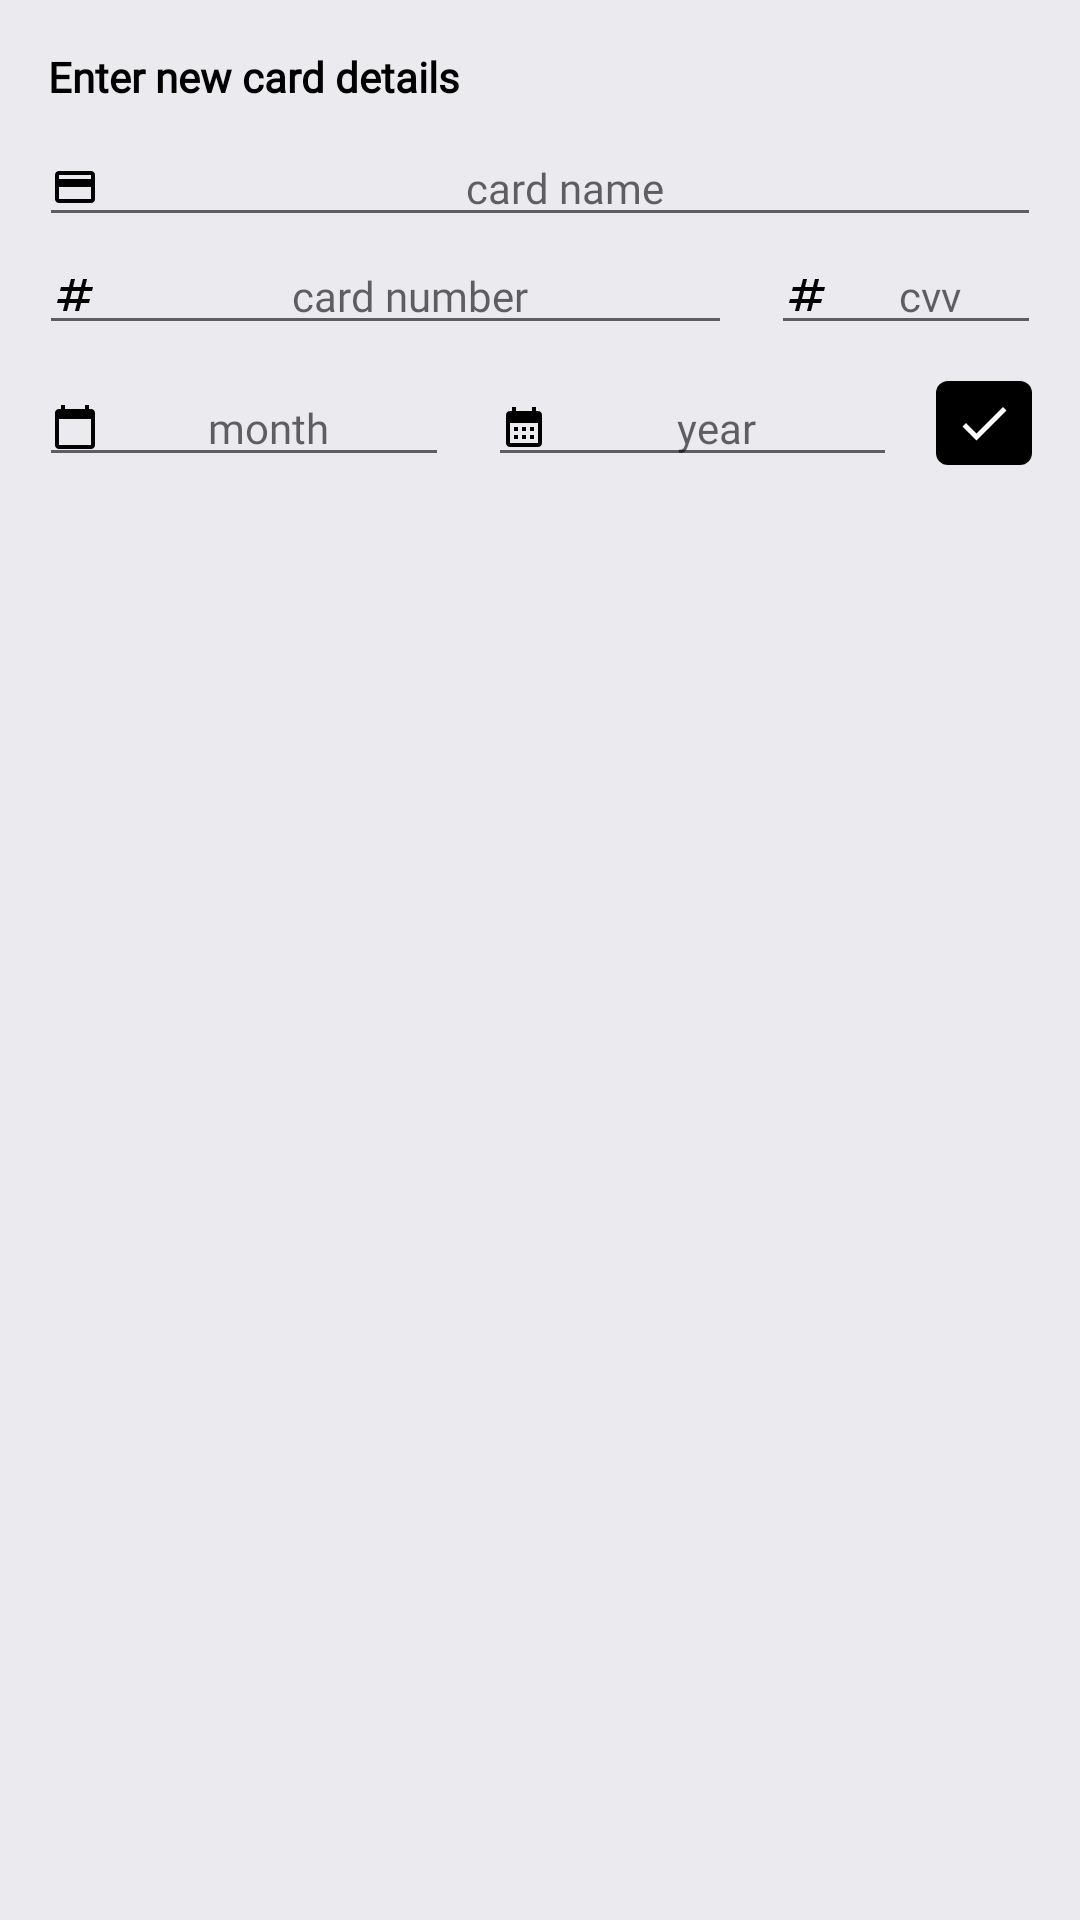

Write the Android layout XML for this screen, with the resource values it uses.
<!-- AndroidManifest.xml: application theme Theme.Peng -->
<!-- res/layout/dialog_add_payment_card.xml -->
<?xml version="1.0" encoding="utf-8"?>
<androidx.constraintlayout.widget.ConstraintLayout xmlns:android="http://schemas.android.com/apk/res/android"
    xmlns:app="http://schemas.android.com/apk/res-auto"
    xmlns:tools="http://schemas.android.com/tools"
    android:layout_width="match_parent"
    android:layout_height="match_parent">

    <androidx.appcompat.widget.AppCompatEditText
        android:id="@+id/addPaymentCardCVVET"
        android:layout_width="90dp"
        android:layout_height="wrap_content"
        android:layout_marginHorizontal="13dp"
        android:fontFamily="@font/roboto_medium"
        android:gravity="center"
        android:hint="cvv"
        android:imeOptions="actionDone"
        android:inputType="number"
        android:singleLine="true"
        android:textAlignment="center"
        android:drawableStart="@drawable/ic_number"
        android:textSize="14sp"
        app:layout_constraintBottom_toBottomOf="@+id/addPaymentCardNumberET"
        app:layout_constraintEnd_toEndOf="parent"
        app:layout_constraintTop_toTopOf="@+id/addPaymentCardNumberET" />

    <androidx.appcompat.widget.AppCompatEditText
        android:id="@+id/addPaymentCardNumberET"
        android:layout_width="0dp"
        android:layout_height="wrap_content"
        android:layout_marginHorizontal="13dp"
        android:fontFamily="@font/roboto_medium"
        android:gravity="center"
        android:hint="card number"
        android:imeOptions="actionDone"
        android:inputType="number"
        android:drawableStart="@drawable/ic_number"
        android:singleLine="true"
        android:textAlignment="center"
        android:textSize="14sp"
        app:layout_constraintEnd_toStartOf="@+id/addPaymentCardCVVET"
        app:layout_constraintHorizontal_bias="0.5"
        app:layout_constraintStart_toStartOf="parent"
        app:layout_constraintTop_toBottomOf="@+id/addPaymentCardNameET" />

    <com.google.android.material.textview.MaterialTextView
        android:id="@+id/addPaymentCardTitleTV"
        android:layout_width="0dp"
        android:layout_height="wrap_content"
        android:layout_gravity="start"
        android:layout_marginHorizontal="16dp"
        android:layout_marginTop="16dp"
        android:fontFamily="@font/roboto_bold"
        android:text="Enter new card details"
        android:textColor="?colorOnSurface"
        android:textStyle="bold"
        app:layout_constraintEnd_toStartOf="@+id/progressIndicator"
        app:layout_constraintHorizontal_bias="0.5"
        app:layout_constraintStart_toStartOf="parent"
        app:layout_constraintTop_toTopOf="parent" />

    <androidx.appcompat.widget.AppCompatEditText
        android:id="@+id/addPaymentCardNameET"
        android:layout_width="0dp"
        android:layout_height="wrap_content"
        android:layout_marginHorizontal="13dp"
        android:layout_marginTop="8dp"
        android:fontFamily="@font/roboto_medium"
        android:gravity="center"
        android:hint="card name"
        android:drawableStart="@drawable/ic_card"
        android:imeOptions="actionDone"
        android:inputType="text"
        android:singleLine="true"
        android:textAlignment="center"
        android:textSize="14sp"
        app:layout_constraintEnd_toEndOf="parent"
        app:layout_constraintStart_toStartOf="parent"
        app:layout_constraintTop_toBottomOf="@+id/addPaymentCardTitleTV" />


    <com.google.android.material.progressindicator.CircularProgressIndicator
        android:id="@+id/progressIndicator"
        android:layout_width="wrap_content"
        android:layout_height="wrap_content"
        android:indeterminate="true"
        android:visibility="invisible"
        app:indicatorColor="@color/black"
        app:indicatorSize="24dp"
        app:layout_constraintBottom_toBottomOf="@+id/addPaymentCardDoneButton"
        app:layout_constraintEnd_toEndOf="@+id/addPaymentCardDoneButton"
        app:layout_constraintStart_toStartOf="@+id/addPaymentCardDoneButton"
        app:layout_constraintTop_toTopOf="@+id/addPaymentCardDoneButton"
        app:trackColor="@color/white"
        app:trackThickness="2dp"
        tools:max="100"
        tools:progress="50" />

    <androidx.appcompat.widget.AppCompatImageButton
        android:id="@+id/addPaymentCardDoneButton"
        android:layout_width="32dp"
        android:layout_height="28dp"
        android:layout_marginEnd="16dp"
        android:background="@drawable/bg_edit_profile_done"
        android:src="@drawable/ic_done"
        android:text="Done"
        app:layout_constraintBottom_toBottomOf="@+id/addPaymentCardExpiryYear"
        app:layout_constraintEnd_toEndOf="parent"
        app:layout_constraintHorizontal_bias="0.5"
        app:layout_constraintStart_toEndOf="@+id/addPaymentCardExpiryYear"
        app:layout_constraintTop_toTopOf="@+id/addPaymentCardExpiryYear" />

    <androidx.appcompat.widget.AppCompatEditText
        android:id="@+id/addPaymentCardExpiryYear"
        android:layout_width="0dp"
        android:layout_height="wrap_content"
        android:layout_marginEnd="13dp"
        android:fontFamily="@font/roboto_medium"
        android:gravity="center"
        android:hint="year"
        android:imeOptions="actionDone"
        android:inputType="number"
        android:singleLine="true"
        android:textAlignment="center"
        android:textSize="14sp"
        android:drawableStart="@drawable/ic_calendar_year"
        app:layout_constraintBottom_toBottomOf="@+id/addPaymentCardExpiryMonth"
        app:layout_constraintEnd_toStartOf="@+id/addPaymentCardDoneButton"
        app:layout_constraintHorizontal_bias="0.5"
        app:layout_constraintStart_toEndOf="@+id/addPaymentCardExpiryMonth"
        app:layout_constraintTop_toTopOf="@+id/addPaymentCardExpiryMonth" />

    <androidx.appcompat.widget.AppCompatEditText
        android:id="@+id/addPaymentCardExpiryMonth"
        android:layout_width="0dp"
        android:layout_height="wrap_content"
        android:layout_marginHorizontal="13dp"
        android:layout_marginTop="8dp"
        android:fontFamily="@font/roboto_medium"
        android:gravity="center"
        android:hint="month"
        android:imeOptions="actionDone"
        android:inputType="number"
        android:singleLine="true"
        android:textAlignment="center"
        android:textSize="14sp"
        android:drawableStart="@drawable/ic_calendar"
        android:layout_marginBottom="16dp"
        app:layout_constraintBottom_toBottomOf="parent"
        app:layout_constraintEnd_toStartOf="@+id/addPaymentCardExpiryYear"
        app:layout_constraintHorizontal_bias="0.5"
        app:layout_constraintStart_toStartOf="parent"
        app:layout_constraintTop_toBottomOf="@+id/addPaymentCardNumberET"
        app:layout_constraintVertical_bias="0.0" />

</androidx.constraintlayout.widget.ConstraintLayout>
<!-- resources referenced by this layout -->
<resources>
  <color name="black">#FF000000</color>
  <color name="white">#FFFFFFFF</color>
  <!-- drawable bg_edit_profile_done (drawable) -->
  <?xml version="1.0" encoding="utf-8"?>
  <shape xmlns:android="http://schemas.android.com/apk/res/android" android:shape="rectangle">
      <solid android:color="@color/black"/>
      <corners android:radius="4dp"/>
  
  </shape>
  <!-- drawable ic_calendar (drawable) -->
  <vector xmlns:android="http://schemas.android.com/apk/res/android"
      android:width="16dp"
      android:height="16dp"
      android:viewportWidth="24"
      android:viewportHeight="24"
      android:tint="@color/black">
    <path
        android:fillColor="@android:color/white"
        android:pathData="M20,3h-1L19,1h-2v2L7,3L7,1L5,1v2L4,3c-1.1,0 -2,0.9 -2,2v16c0,1.1 0.9,2 2,2h16c1.1,0 2,-0.9 2,-2L22,5c0,-1.1 -0.9,-2 -2,-2zM20,21L4,21L4,8h16v13z"/>
  </vector>
  <!-- drawable ic_calendar_year (drawable) -->
  <vector android:height="16dp" android:tint="@color/black"
      android:viewportHeight="24" android:viewportWidth="24"
      android:width="16dp" xmlns:android="http://schemas.android.com/apk/res/android">
      <path android:fillColor="@android:color/white" android:pathData="M19,4h-1V2h-2v2H8V2H6v2H5C3.89,4 3.01,4.9 3.01,6L3,20c0,1.1 0.89,2 2,2h14c1.1,0 2,-0.9 2,-2V6C21,4.9 20.1,4 19,4zM19,20H5V10h14V20zM9,14H7v-2h2V14zM13,14h-2v-2h2V14zM17,14h-2v-2h2V14zM9,18H7v-2h2V18zM13,18h-2v-2h2V18zM17,18h-2v-2h2V18z"/>
  </vector>
  <!-- drawable ic_card (drawable) -->
  <vector android:height="16dp" android:tint="@color/black"
      android:viewportHeight="24" android:viewportWidth="24"
      android:width="16dp" xmlns:android="http://schemas.android.com/apk/res/android">
      <path android:fillColor="@android:color/white" android:pathData="M20,4L4,4c-1.11,0 -1.99,0.89 -1.99,2L2,18c0,1.11 0.89,2 2,2h16c1.11,0 2,-0.89 2,-2L22,6c0,-1.11 -0.89,-2 -2,-2zM20,18L4,18v-6h16v6zM20,8L4,8L4,6h16v2z"/>
  </vector>
  <!-- drawable ic_done (drawable) -->
  <vector xmlns:android="http://schemas.android.com/apk/res/android"
      android:width="20dp"
      android:height="20dp"
      android:viewportWidth="24"
      android:viewportHeight="24"
      android:tint="@color/white">
    <path
        android:fillColor="@android:color/white"
        android:pathData="M9,16.2L4.8,12l-1.4,1.4L9,19 21,7l-1.4,-1.4L9,16.2z"/>
  </vector>
  <!-- drawable ic_number (drawable) -->
  <vector android:height="16dp" android:tint="@color/black"
      android:viewportHeight="24" android:viewportWidth="24"
      android:width="16dp" xmlns:android="http://schemas.android.com/apk/res/android">
      <path android:fillColor="@android:color/white" android:pathData="M20.5,10L21,8h-4l1,-4h-2l-1,4h-4l1,-4h-2L9,8H5l-0.5,2h4l-1,4h-4L3,16h4l-1,4h2l1,-4h4l-1,4h2l1,-4h4l0.5,-2h-4l1,-4H20.5zM13.5,14h-4l1,-4h4L13.5,14z"/>
  </vector>
  <style name="Theme.Peng" parent="Theme.MaterialComponents.DayNight.NoActionBar">
          
          <item name="colorPrimary">@color/black</item>
          <item name="colorPrimaryVariant">@color/black</item>
          <item name="colorOnPrimary">@color/gray_purple</item>
          <item name="colorOnBackground">@color/black</item>
          
          <item name="colorSecondary">@color/black</item>
          <item name="colorSecondaryVariant">@color/black</item>
          <item name="colorOnSecondary">@color/black</item>
          <item name="android:colorBackground">@color/gray_purple</item>
          
          <item name="android:statusBarColor" tools:targetApi="l">@color/gray_purple</item>
          <item name="android:windowDrawsSystemBarBackgrounds">true</item>
          <item name="android:windowLightStatusBar" tools:targetApi="m">true</item>
  
      </style>
  <color name="gray_purple">#FFEBEAEF</color>
</resources>
